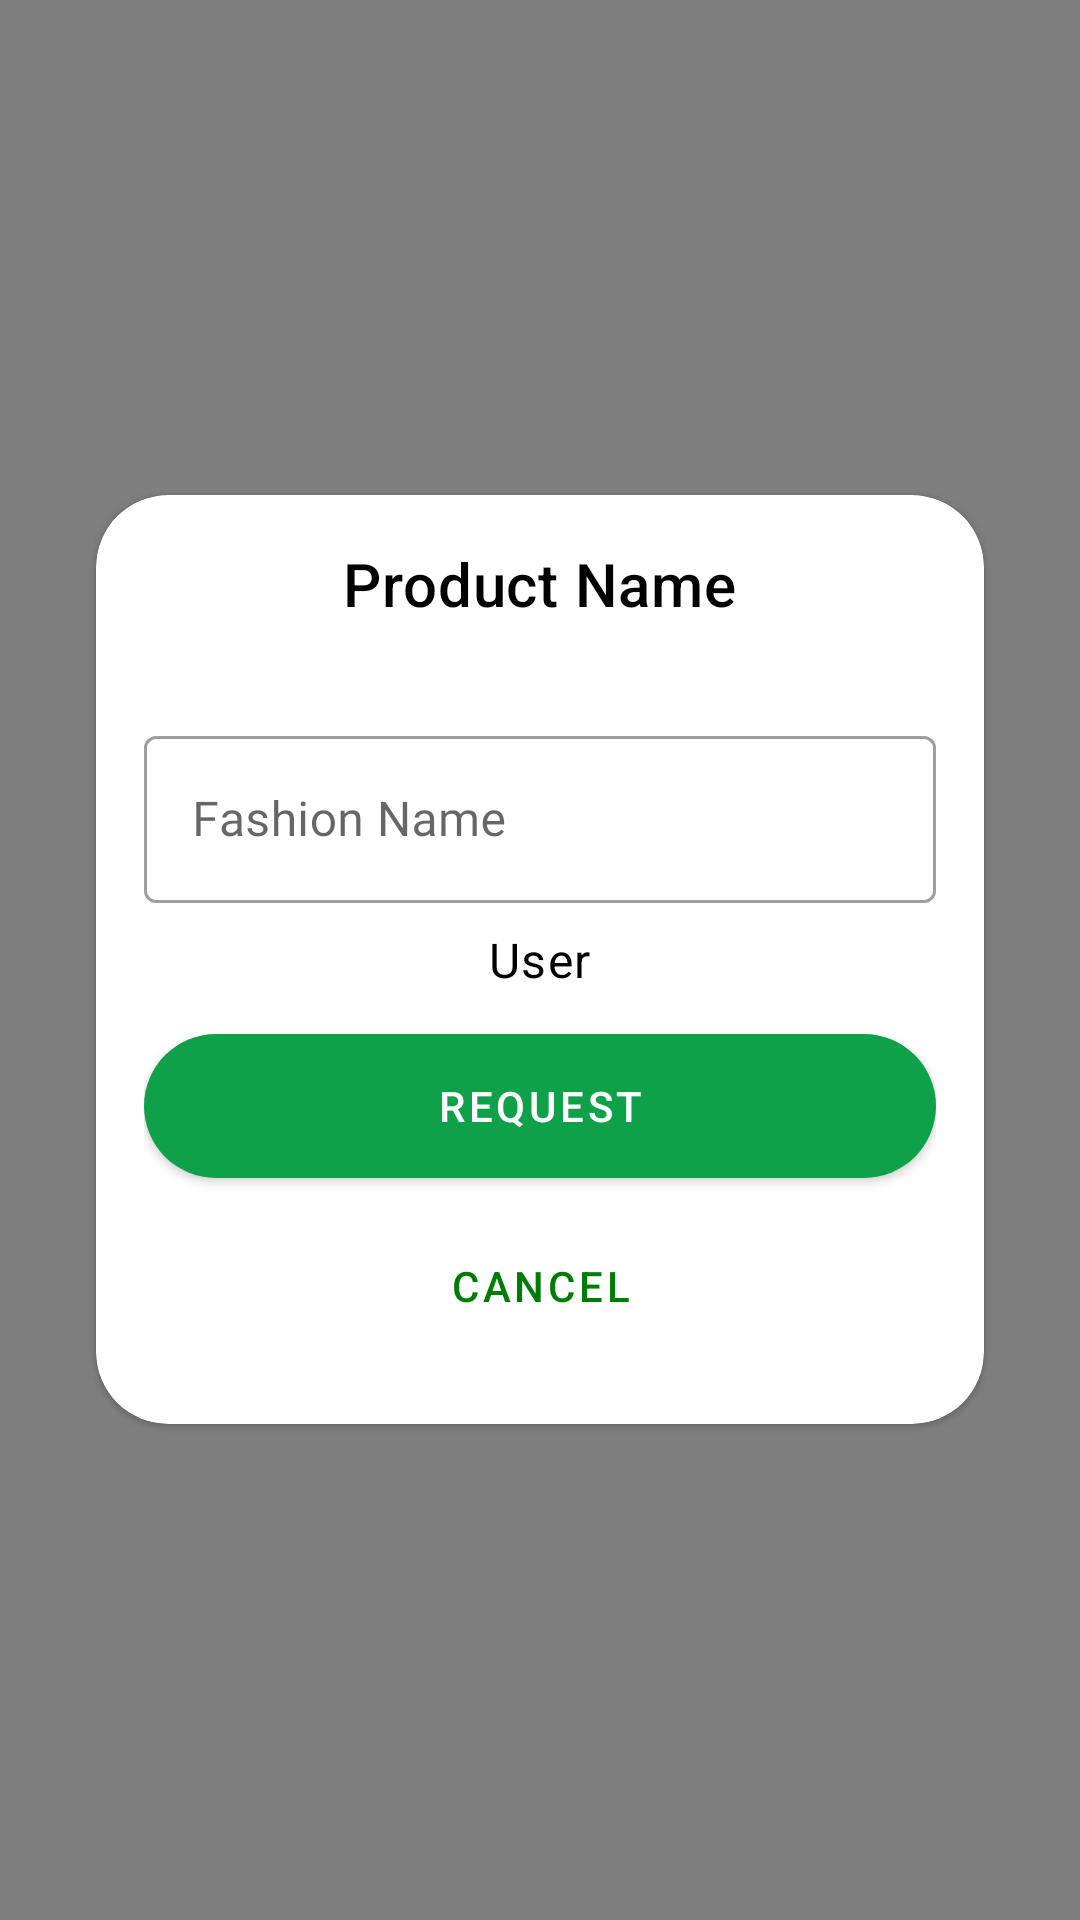

Android layout source for this screen:
<!-- AndroidManifest.xml: application theme Theme.AIFash -->
<!-- res/layout/fragment_sup_items_manual.xml -->
<?xml version="1.0" encoding="utf-8"?>
<FrameLayout xmlns:android="http://schemas.android.com/apk/res/android"
    xmlns:app="http://schemas.android.com/apk/res-auto"
    android:layout_width="match_parent"
    android:layout_height="match_parent"
    android:background="#80000000"
    android:clickable="true"
    android:focusable="true"
    android:padding="16dp">

    <com.google.android.material.card.MaterialCardView
        android:id="@+id/modal_card"
        android:layout_width="match_parent"
        android:layout_height="wrap_content"
        android:layout_gravity="center"
        android:elevation="8dp"
        android:layout_margin="16dp"
        app:cardCornerRadius="24dp">



        <LinearLayout
            android:id="@+id/modal_content"
            android:layout_width="match_parent"
            android:layout_height="wrap_content"
            android:orientation="vertical"
            android:padding="16dp">

            <TextView
                android:id="@+id/tv_name"
                android:layout_width="wrap_content"
                android:layout_height="wrap_content"
                android:layout_gravity="center"
                android:text="@string/modal_name"
                style="@style/TextAppearance.MaterialComponents.Headline6"
                android:textColor="?attr/colorOnBackground" />

            <com.google.android.material.textfield.TextInputLayout
                android:id="@+id/et_modal_fashion_name"
                style="@style/Widget.MaterialComponents.TextInputLayout.OutlinedBox"
                android:layout_width="match_parent"
                android:layout_height="wrap_content"
                android:layout_marginTop="32dp"
                app:layout_constraintEnd_toEndOf="parent"
                app:layout_constraintStart_toStartOf="parent"
                app:layout_constraintTop_toTopOf="parent"
                app:startIconDrawable="@drawable/baseline_checkroom_24"
                app:startIconTint="@color/purple_500">

                <com.google.android.material.textfield.TextInputEditText
                    android:id="@+id/ed_modal_fashion_name"
                    android:layout_width="match_parent"
                    android:layout_height="wrap_content"
                    android:fontFamily="@font/nunito"
                    android:hint="@string/modal_fashion_name" />
            </com.google.android.material.textfield.TextInputLayout>















            <TextView
                android:id="@+id/tv_user"
                android:layout_width="wrap_content"
                android:layout_height="wrap_content"
                android:layout_gravity="center"
                android:text="@string/modal_user"
                style="@style/TextAppearance.MaterialComponents.Body1"
                android:textColor="?attr/colorOnBackground"
                android:drawableStart="@drawable/baseline_person_24"
                android:drawableTint="@color/green"
                android:drawablePadding="4dp"
                android:paddingTop="8dp"
                android:paddingBottom="8dp" />

            <com.google.android.material.button.MaterialButton
                android:id="@+id/btn_donate"
                android:layout_width="match_parent"
                android:layout_height="60dp"
                android:text="@string/modal_btn_donate"
                app:cornerRadius="24dp"
                style="@style/Widget.MaterialComponents.Button"
                android:textColor="?attr/colorOnPrimary" />

            <com.google.android.material.button.MaterialButton
                android:id="@+id/btn_cancel"
                android:layout_width="match_parent"
                android:layout_height="60dp"
                android:text="@string/modal_btn_cancel"
                app:cornerRadius="24dp"
                style="@style/Widget.MaterialComponents.Button.TextButton"
                android:textColor="@color/green"
                android:background="@drawable/transparent_button_background" />










        </LinearLayout>
    </com.google.android.material.card.MaterialCardView>
</FrameLayout>
<!-- resources referenced by this layout -->
<resources>
  <color name="green">#007C06</color>
  <color name="light_red">#FA8383</color>
  <color name="purple_500">#0FA149</color>
  <!-- drawable transparent_button_background (drawable) -->
  <?xml version="1.0" encoding="utf-8"?>
  <layer-list xmlns:android="http://schemas.android.com/apk/res/android">
      <item>
          <shape android:shape="rectangle">
              
              <solid android:color="@android:color/transparent" />
              
              <stroke
                  android:width="2dp"
              android:color="@color/green" /> 
              
              <corners android:radius="24dp" />
          </shape>
      </item>
  </layer-list>
  <string name="modal_btn_cancel">Cancel</string>
  <string name="modal_btn_donate">Request</string>
  <string name="modal_btn_wrong_predict">Wrong Fashion?</string>
  <string name="modal_fashion_name">Fashion Name</string>
  <string name="modal_name">Product Name</string>
  <string name="modal_points">Points</string>
  <string name="modal_user">User</string>
  <style name="Theme.AIFash" parent="Theme.MaterialComponents.DayNight.DarkActionBar">
          
          <item name="colorPrimary">@color/purple_500</item>
          <item name="colorPrimaryVariant">@color/purple_700</item>
          <item name="colorOnPrimary">@color/white</item>
          
          <item name="colorSecondary">@color/teal_200</item>
          <item name="colorSecondaryVariant">@color/teal_700</item>
          <item name="colorOnSecondary">@color/black</item>
          
          <item name="android:statusBarColor">?attr/colorPrimaryVariant</item>
          
      </style>
  <color name="purple_700">#FF3700B3</color>
  <color name="white">#FFFFFFFF</color>
  <color name="teal_200">#FF03DAC5</color>
  <color name="teal_700">#FF018786</color>
  <color name="black">#FF000000</color>
</resources>
